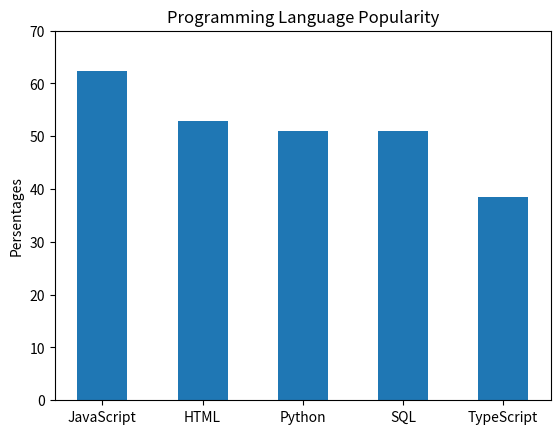

The script that saved this image:
#make a dictionary of the language using 
language_use = {
    "JavaScript":62.3,
    "HTML":52.9,
    "Python":51,
    "SQL":51,
    "TypeScript":38.5
    }

#print the dictionary above
print(language_use)

#draw the plot describing the data
#import the package numpy to calculate and matplotlib to draw graph
import numpy as np
import matplotlib.pyplot as plt

#set variables of x and y axis
languages = list(language_use.keys())
percentages = list(language_use.values())

#set the width of the bar 
width = 0.5

#draw the graph
barplot = plt.bar(languages, percentages, width)
plt.ylabel('Persentages')
plt.title('Programming Language Popularity')
plt.xticks(languages)
plt.yticks(np.arange(0, 80, 10))

#show the graph
plt.show()

#responde to the input language types and eliminate the upper or lower form of the input
lower_languages = [lang.lower() for lang in languages]
required_language = "Python"
if required_language.lower() in lower_languages:
    print(f"The percentage of {required_language} is {language_use[required_language]}%.")
else:
    print(f"{required_language} is not included in the list.")